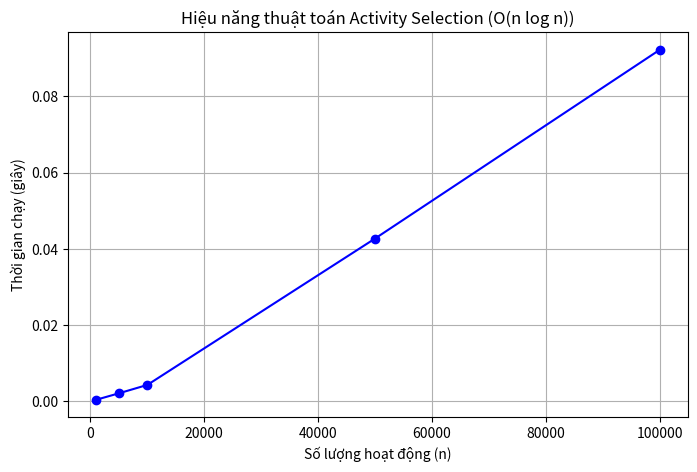

Source code (Python):
def find_content_children(greed, cookies):
    """
    Assign Cookies - LeetCode 455
    Chiến lược: Sort cả 2 mảng + Two Pointers
    """
    # TODO: Sort cả greed và cookies
    greed.sort()
    cookies.sort()
    
    # TODO: Dùng 2 con trỏ duyệt
    i, j = 0, 0
    content_children = 0
    
    while i < len(greed) and j < len(cookies):
        if cookies[j] >= greed[i]:
            content_children += 1
            i += 1
        j += 1
    
    # TODO: Trả về số trẻ đã thỏa mãn
    return content_children
pass

#Phần C
def manhattan_distance(p1, p2):
    return abs(p1[0] - p2[0]) + abs(p1[1] - p2[1])

def assign_bikes(workers, bikes):
    """
    Ghép worker với bike bằng chiến lược Greedy
    """
    # 1. Tính tất cả khoảng cách Manhattan
    distances = []
    for i, w in enumerate(workers):
        for j, b in enumerate(bikes):
            dist = manhattan_distance(w, b)
            distances.append((dist, i, j)) # (khoảng cách, worker_idx, bike_idx)
    
    # 2. Sort theo khoảng cách tăng dần
    distances.sort(key=lambda x: x[0])
    
    # 3. Greedy chọn cặp gần nhất chưa dùng
    worker_used = [False] * len(workers)
    bike_used = [False] * len(bikes)
    assignments = []
    total_distance = 0
    
    for dist, w_idx, b_idx in distances:
        if not worker_used[w_idx] and not bike_used[b_idx]:
            worker_used[w_idx] = True
            bike_used[b_idx] = True
            assignments.append((w_idx, b_idx, dist))
            total_distance += dist
            
    return total_distance, assignments

# Test
workers = [(0, 0), (2, 1)]
bikes = [(1, 2), (3, 3)]
total, results = assign_bikes(workers, bikes)

print(f"Tổng khoảng cách nhỏ nhất (Greedy): {total}")
for w, b, dist in results:
    print(f"Worker {w} ghép với Bike {b} (Khoảng cách: {dist})")

#Phần C
import random
import time
import matplotlib.pyplot as plt

def activity_selection(activities):
    """
    Chọn tập hoạt động tối đa không giao nhau bằng chiến lược Greedy.
    activities: list of (start, end)
    Trả về list các hoạt động đã chọn (start, end), sắp theo thời gian kết thúc.
    """
    if not activities:
        return []
    # Sort activities by end time
    activities_sorted = sorted(activities, key=lambda x: x[1])
    selected = [activities_sorted[0]]
    last_end = activities_sorted[0][1]
    for s, e in activities_sorted[1:]:
        if s >= last_end:
            selected.append((s, e))
            last_end = e
    return selected

# Giả sử hàm activity_selection đã được định nghĩa ở bước trước
def generate_test_data(n):
    """Tạo dữ liệu test ngẫu nhiên"""
    activities = []
    for i in range(n):
        start = random.randint(0, 1000)
        duration = random.randint(1, 50)
        end = start + duration
        activities.append((start, end))
    return activities

def benchmark_activity_selection(sizes):
    """Đo thời gian với các kích thước input khác nhau"""
    times = []
    print(f"{'Kích thước (n)':<15} | {'Thời gian (s)':<15}")
    print("-" * 35)
    
    for size in sizes:
        activities = generate_test_data(size)

        start = time.time()
        activity_selection(activities)
        elapsed = time.time() - start
        
        times.append(elapsed)
        print(f"{size:<15} | {elapsed:.6f}s")
    return times

# Chạy benchmark
sizes = [1000, 5000, 10000, 50000, 100000]
times = benchmark_activity_selection(sizes)

# Vẽ biểu đồ để thấy rõ độ phức tạp O(n log n)
plt.figure(figsize=(8, 5))
plt.plot(sizes, times, marker='o', linestyle='-', color='b')
plt.title("Hiệu năng thuật toán Activity Selection (O(n log n))")
plt.xlabel("Số lượng hoạt động (n)")
plt.ylabel("Thời gian chạy (giây)")
plt.grid(True)
plt.show()
